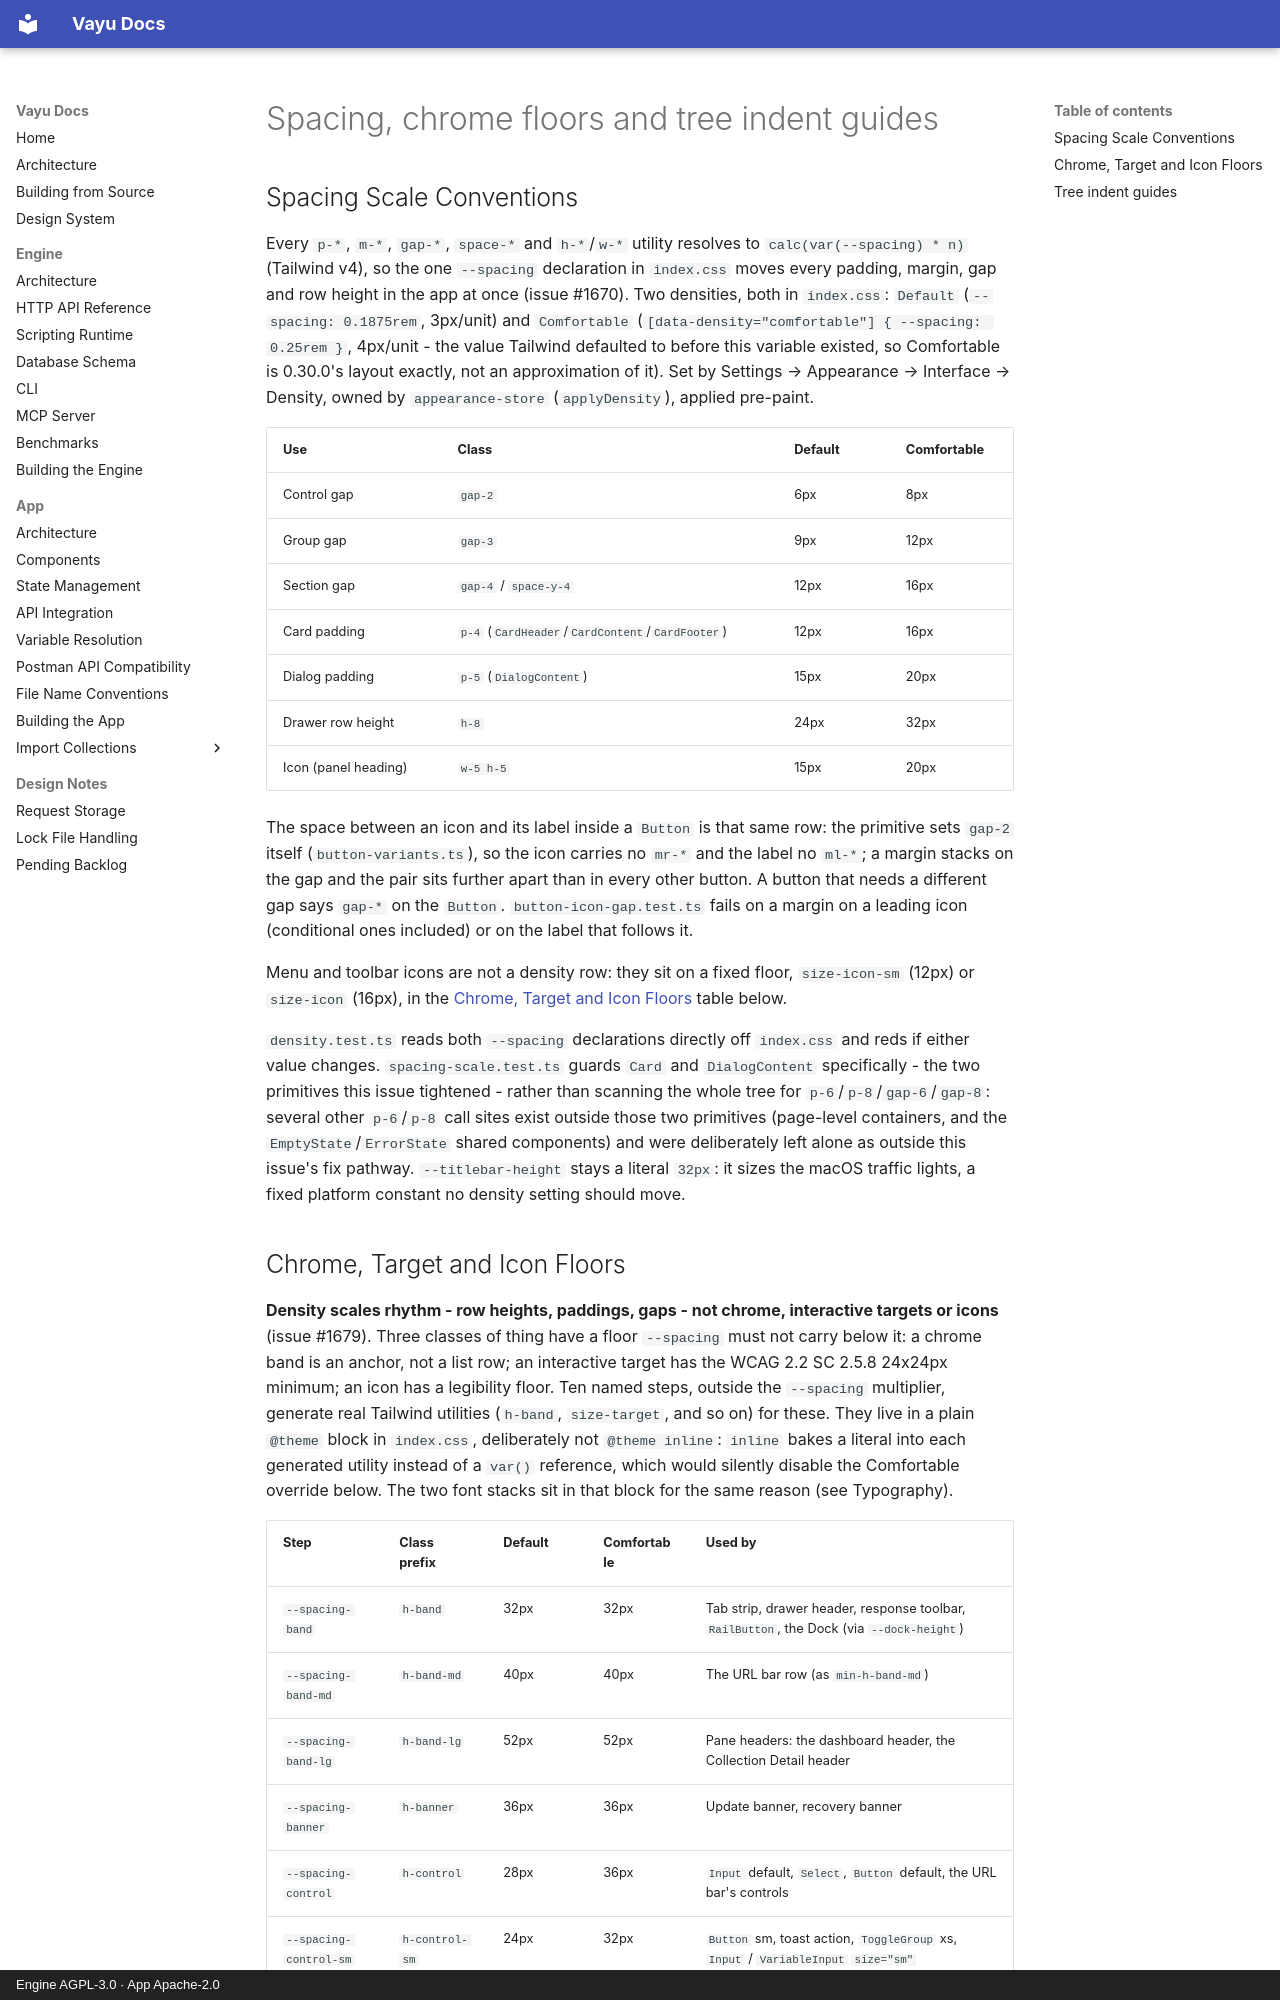

repository: athrvk/vayu · page: design-system/spacing-and-floors/index.html · generator: mkdocs · copyright: Engine AGPL-3.0 · App Apache-2.0

---
description: >-
  The spacing scale, the floors for chrome bands, targets and icons, and the tree indent guides.
---

# Spacing, chrome floors and tree indent guides

## Spacing Scale Conventions

Every `p-*`, `m-*`, `gap-*`, `space-*` and `h-*`/`w-*` utility resolves to `calc(var(--spacing) * n)` (Tailwind v4), so the one `--spacing` declaration in `index.css` moves every padding, margin, gap and row height in the app at once (issue #1670).
Two densities, both in `index.css`: `Default` (`--spacing: 0.1875rem`, 3px/unit) and `Comfortable` (`[data-density="comfortable"] { --spacing: 0.25rem }`, 4px/unit - the value Tailwind defaulted to before this variable existed, so Comfortable is 0.30.0's layout exactly, not an approximation of it).
Set by Settings → Appearance → Interface → Density, owned by `appearance-store` (`applyDensity`), applied pre-paint.

| Use | Class | Default | Comfortable |
|-----|-------|---------|-------------|
| Control gap | `gap-2` | 6px | 8px |
| Group gap | `gap-3` | 9px | 12px |
| Section gap | `gap-4` / `space-y-4` | 12px | 16px |
| Card padding | `p-4` (`CardHeader`/`CardContent`/`CardFooter`) | 12px | 16px |
| Dialog padding | `p-5` (`DialogContent`) | 15px | 20px |
| Drawer row height | `h-8` | 24px | 32px |
| Icon (panel heading) | `w-5 h-5` | 15px | 20px |

The space between an icon and its label inside a `Button` is that same row: the primitive sets `gap-2` itself (`button-variants.ts`), so the icon carries no `mr-*` and the label no `ml-*`; a margin stacks on the gap and the pair sits further apart than in every other button.
A button that needs a different gap says `gap-*` on the `Button`.
`button-icon-gap.test.ts` fails on a margin on a leading icon (conditional ones included) or on the label that follows it.

Menu and toolbar icons are not a density row: they sit on a fixed floor, `size-icon-sm` (12px) or `size-icon` (16px), in the [Chrome, Target and Icon Floors](#chrome-target-and-icon-floors) table below.

`density.test.ts` reads both `--spacing` declarations directly off `index.css` and reds if either value changes.
`spacing-scale.test.ts` guards `Card` and `DialogContent` specifically - the two primitives this issue tightened - rather than scanning the whole tree for `p-6`/`p-8`/`gap-6`/`gap-8`:
several other `p-6`/`p-8` call sites exist outside those two primitives (page-level containers, and the `EmptyState`/`ErrorState` shared components) and were deliberately left alone as outside this issue's fix pathway.
`--titlebar-height` stays a literal `32px`: it sizes the macOS traffic lights, a fixed platform constant no density setting should move.
